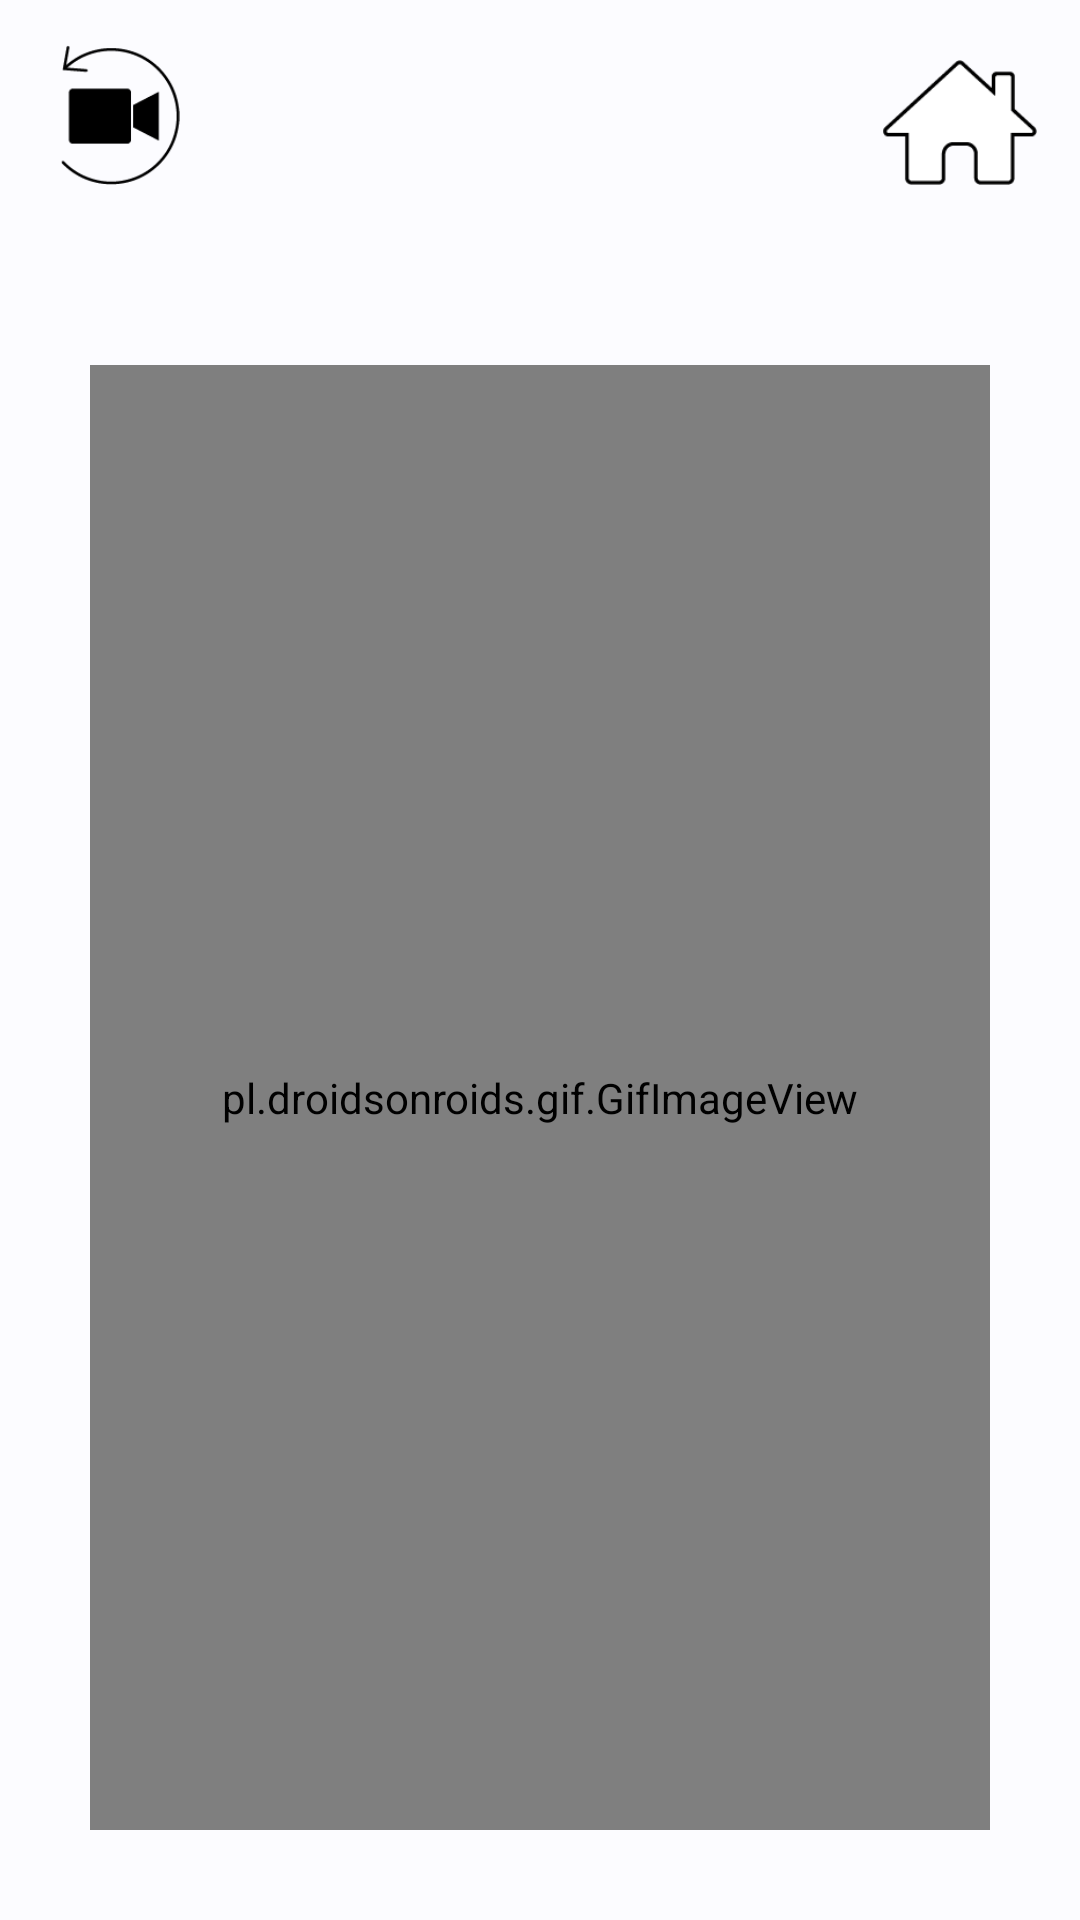

The Android layout XML behind this screen, and the referenced resources:
<!-- AndroidManifest.xml: application theme AppTheme -->
<!-- res/layout/activity_notice.xml -->
<?xml version="1.0" encoding="utf-8"?>
<LinearLayout xmlns:android="http://schemas.android.com/apk/res/android"
    xmlns:app="http://schemas.android.com/apk/res-auto"
    android:layout_width="match_parent"
    android:layout_height="match_parent"
    android:background="#FCFCFF"
    android:orientation="vertical">

    <LinearLayout
        android:layout_width="match_parent"
        android:layout_height="match_parent"
        android:layout_marginBottom="15dp"
        android:layout_weight="6"
        android:orientation="horizontal">

        <ImageButton
            android:id="@+id/reshoot"
            android:layout_width="0dp"
            android:layout_height="match_parent"
            android:layout_marginBottom="15dp"
            android:layout_marginRight="100dp"
            android:layout_marginTop="15dp"
            android:layout_weight="1"
            android:adjustViewBounds="true"
            android:background="#00ffffff"
            android:contentDescription="TODO"
            android:scaleType="centerInside"
            app:srcCompat="@drawable/reshoot" />

        <ImageButton
            android:id="@+id/home"
            android:layout_width="0dp"
            android:layout_height="match_parent"
            android:layout_marginBottom="15dp"
            android:layout_marginLeft="100dp"
            android:layout_marginTop="20dp"
            android:layout_weight="1"
            android:adjustViewBounds="true"
            android:background="#00ffffff"
            android:contentDescription="TODO"
            android:scaleType="centerInside"
            app:srcCompat="@drawable/home" />


    </LinearLayout>

    <pl.droidsonroids.gif.GifImageView
        android:layout_width="match_parent"
        android:layout_height="match_parent"
        android:layout_margin="30dp"
        android:layout_weight="1"
        android:src="@drawable/waitfilm" />

</LinearLayout>
<!-- resources referenced by this layout -->
<resources>
  <!-- drawable home: png bitmap (drawable, 1830 bytes) -->
  <!-- drawable reshoot: png bitmap (drawable, 2491 bytes) -->
  <style name="AppTheme" parent="Theme.AppCompat.Light.DarkActionBar">
          
          <item name="colorPrimary">@color/colorPrimary</item>
          <item name="colorPrimaryDark">@color/colorPrimaryDark</item>
          <item name="colorAccent">@color/colorAccent</item>
          <item name="windowNoTitle">true</item>
          <item name="windowActionBar">false</item>
          
  
      </style>
  <color name="colorPrimary">#3F51B5</color>
  <color name="colorPrimaryDark">#303F9F</color>
  <color name="colorAccent">#FF4081</color>
</resources>
